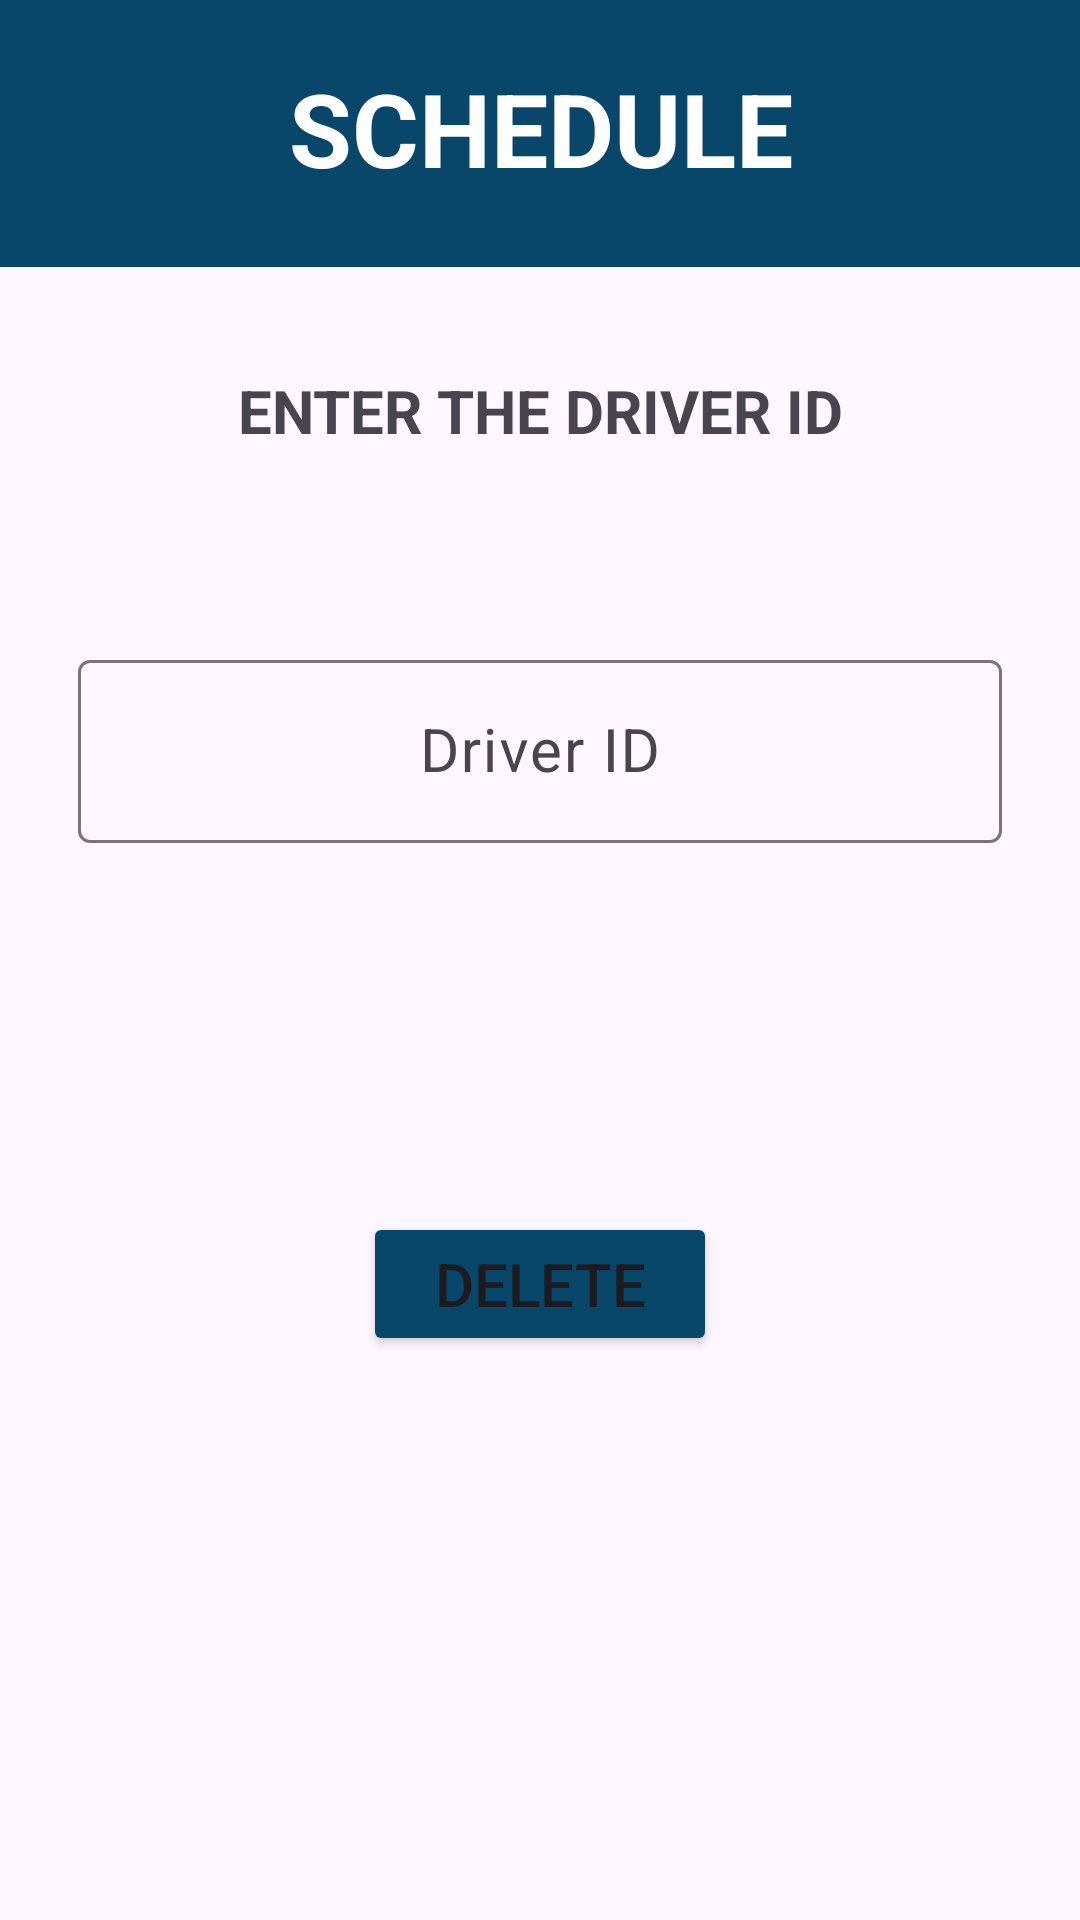

Android layout source for this screen:
<!-- AndroidManifest.xml: application theme Theme.UMPBusBookingSystem -->
<!-- res/layout/activity_admin_schedule6.xml -->
<?xml version="1.0" encoding="utf-8"?>
<androidx.constraintlayout.widget.ConstraintLayout xmlns:android="http://schemas.android.com/apk/res/android"
    xmlns:app="http://schemas.android.com/apk/res-auto"
    xmlns:tools="http://schemas.android.com/tools"
    android:layout_width="match_parent"
    android:layout_height="match_parent"
    tools:context=".AdminSchedule6">

    <LinearLayout
        android:id="@+id/linearLayout4"
        android:layout_width="397dp"
        android:layout_height="89dp"
        android:background="#08466A"
        android:orientation="vertical"
        app:layout_constraintEnd_toEndOf="parent"
        app:layout_constraintStart_toStartOf="parent"
        app:layout_constraintTop_toTopOf="parent">

        <TextView
            android:id="@+id/textView21"
            android:layout_width="match_parent"
            android:layout_height="wrap_content"
            android:layout_marginTop="20dp"
            android:gravity="center"
            android:text="SCHEDULE"
            android:textColor="#FFFFFF"
            android:textSize="34sp"
            android:textStyle="bold" />
    </LinearLayout>

    <LinearLayout
        android:id="@+id/linearLayout3"
        android:layout_width="0dp"
        android:layout_height="68dp"
        android:layout_marginStart="2dp"
        android:layout_marginEnd="2dp"
        android:orientation="vertical"
        app:layout_constraintBottom_toBottomOf="parent"
        app:layout_constraintEnd_toEndOf="parent"
        app:layout_constraintStart_toStartOf="parent"
        app:layout_constraintTop_toBottomOf="@+id/linearLayout4"
        app:layout_constraintVertical_bias="0.071">

        <TextView
            android:id="@+id/textView45"
            android:layout_width="match_parent"
            android:layout_height="wrap_content"
            android:gravity="center"
            android:text="ENTER THE DRIVER ID"
            android:textSize="20sp"
            android:textStyle="bold" />
    </LinearLayout>

    <LinearLayout
        android:id="@+id/linearLayout79"
        android:layout_width="0dp"
        android:layout_height="77dp"
        android:layout_marginStart="1dp"
        android:layout_marginEnd="1dp"
        android:orientation="vertical"
        app:layout_constraintBottom_toBottomOf="parent"
        app:layout_constraintEnd_toEndOf="parent"
        app:layout_constraintStart_toStartOf="parent"
        app:layout_constraintTop_toBottomOf="@+id/linearLayout3"
        app:layout_constraintVertical_bias="0.063">

        <com.google.android.material.textfield.TextInputLayout
            android:layout_width="match_parent"
            android:layout_height="match_parent">

            <com.google.android.material.textfield.TextInputEditText
                android:layout_width="match_parent"
                android:layout_height="wrap_content"
                android:layout_marginLeft="25dp"
                android:layout_marginRight="25dp"
                android:gravity="center"
                android:hint="Driver ID"
                android:textSize="20sp" />
        </com.google.android.material.textfield.TextInputLayout>
    </LinearLayout>

    <LinearLayout
        android:id="@+id/linearLayout80"
        android:layout_width="0dp"
        android:layout_height="75dp"
        android:layout_marginStart="1dp"
        android:layout_marginEnd="1dp"
        android:orientation="vertical"
        app:layout_constraintBottom_toBottomOf="parent"
        app:layout_constraintEnd_toEndOf="parent"
        app:layout_constraintStart_toStartOf="parent"
        app:layout_constraintTop_toBottomOf="@+id/linearLayout79"
        app:layout_constraintVertical_bias="0.411">

        <Button
            android:id="@+id/button22"
            android:layout_width="match_parent"
            android:layout_height="wrap_content"
            android:layout_marginLeft="120dp"
            android:layout_marginRight="120dp"
            android:backgroundTint="#08466A"
            android:text="DELETE"
            android:textSize="20sp" />
    </LinearLayout>
</androidx.constraintlayout.widget.ConstraintLayout>
<!-- resources referenced by this layout -->
<resources>
  <style name="Theme.UMPBusBookingSystem" parent="Base.Theme.UMPBusBookingSystem" />
  <style name="Base.Theme.UMPBusBookingSystem" parent="Theme.Material3.DayNight.NoActionBar">
          
          
      </style>
</resources>
